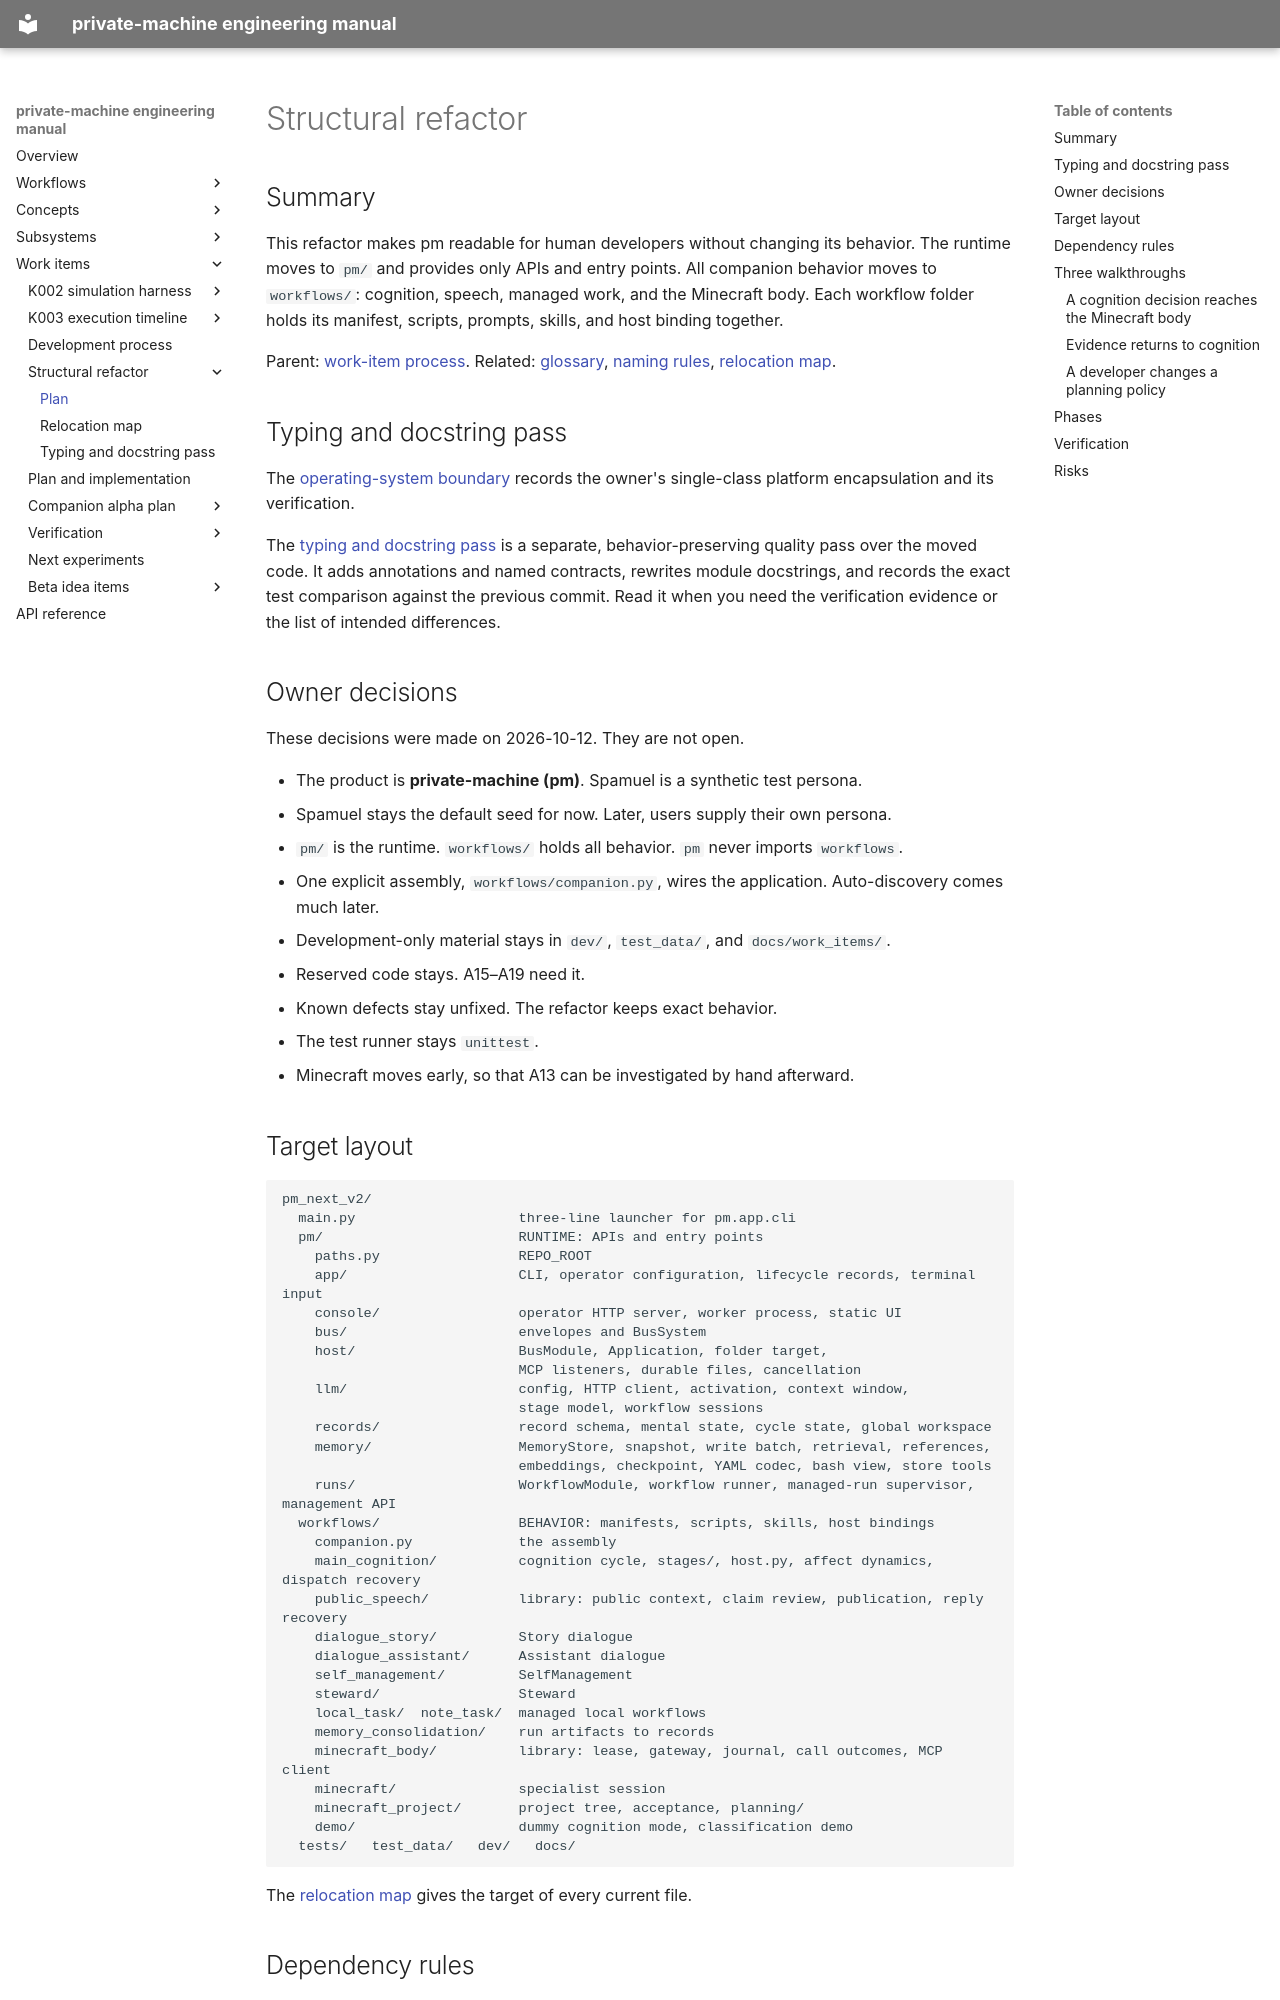

repository: flamingrickpat/private-machine · page: work_items/refactor/index.html · generator: mkdocs

# Structural refactor

## Summary

This refactor makes pm readable for human developers without changing its behavior.
The runtime moves to `pm/` and provides only APIs and entry points.
All companion behavior moves to `workflows/`: cognition, speech, managed work, and the Minecraft body.
Each workflow folder holds its manifest, scripts, prompts, skills, and host binding together.

Parent: [work-item process](../process.md).
Related: [glossary](../../concepts/glossary.md), [naming rules](../../concepts/naming.md), [relocation map](relocation-map.md).

## Typing and docstring pass

The [operating-system boundary](operating-system-boundary.md) records the owner's single-class platform encapsulation and its verification.

The [typing and docstring pass](typing-and-docstrings.md) is a separate, behavior-preserving quality pass over the moved code.
It adds annotations and named contracts, rewrites module docstrings, and records the exact test comparison against the previous commit.
Read it when you need the verification evidence or the list of intended differences.

## Owner decisions

These decisions were made on 2026-10-12. They are not open.

- The product is **private-machine (pm)**. Spamuel is a synthetic test persona.
- Spamuel stays the default seed for now. Later, users supply their own persona.
- `pm/` is the runtime. `workflows/` holds all behavior. `pm` never imports `workflows`.
- One explicit assembly, `workflows/companion.py`, wires the application. Auto-discovery comes much later.
- Development-only material stays in `dev/`, `test_data/`, and `docs/work_items/`.
- Reserved code stays. A15–A19 need it.
- Known defects stay unfixed. The refactor keeps exact behavior.
- The test runner stays `unittest`.
- Minecraft moves early, so that A13 can be investigated by hand afterward.
